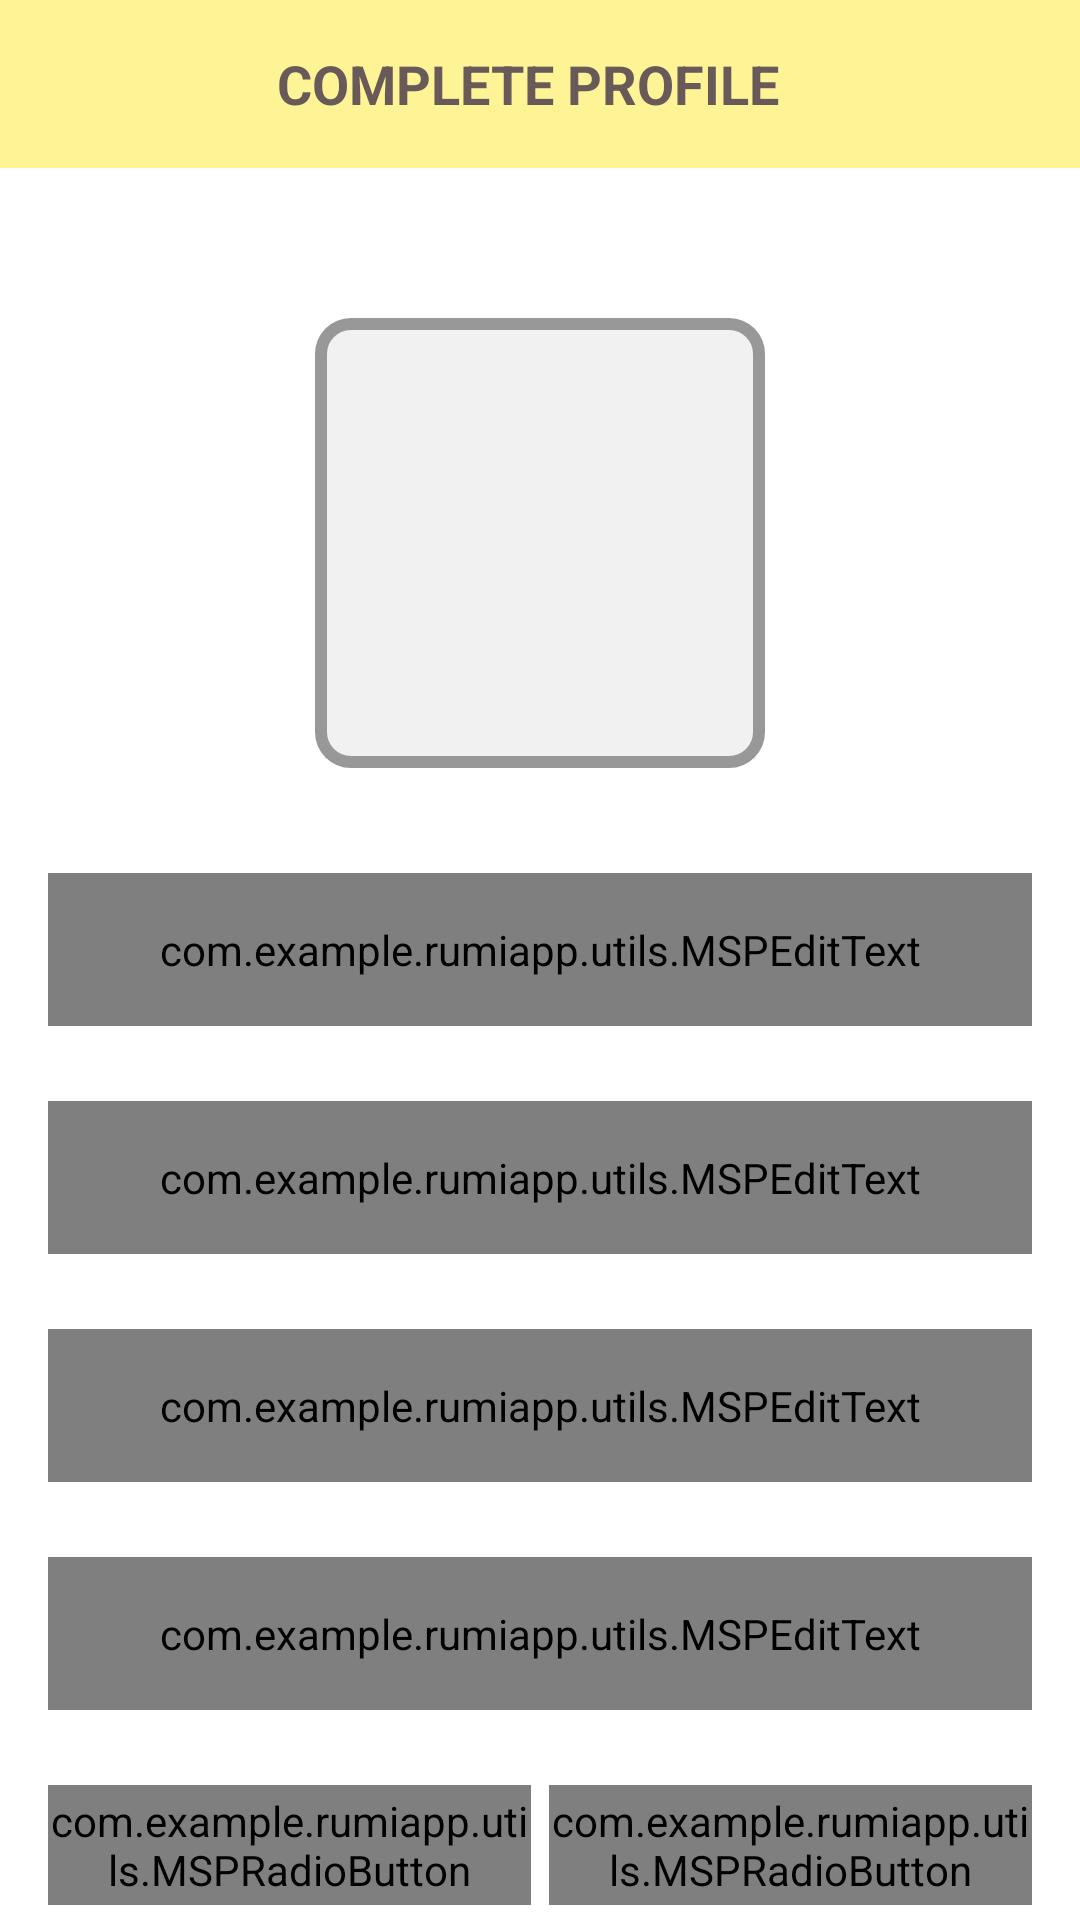

Android layout source for this screen:
<!-- AndroidManifest.xml: activity theme Theme.RUMIApp.NoActionBar -->
<!-- res/layout/activity_user_profile.xml -->
<?xml version="1.0" encoding="utf-8"?>
<androidx.constraintlayout.widget.ConstraintLayout xmlns:android="http://schemas.android.com/apk/res/android"
    xmlns:app="http://schemas.android.com/apk/res-auto"
    xmlns:tools="http://schemas.android.com/tools"
    android:layout_width="match_parent"
    android:layout_height="match_parent"
    tools:context=".ui.activities.UserProfileActivity">

    <androidx.appcompat.widget.Toolbar
        android:id="@+id/toolbar_user_profile_activity"
        android:layout_width="match_parent"
        android:layout_height="?attr/actionBarSize"
        android:background="@color/colorThemeYellow"
        app:layout_constraintEnd_toEndOf="parent"
        app:layout_constraintStart_toStartOf="parent"
        app:layout_constraintTop_toTopOf="parent">

        <TextView
            android:id="@+id/tv_title"
            android:layout_width="match_parent"
            android:layout_height="match_parent"
            android:gravity="center"
            android:paddingStart="@dimen/toolbar_title_paddingStart"
            android:paddingEnd="0dp"
            android:text="@string/title_complete_profile"
            android:textColor="@color/colorThemeBrown"
            android:textSize="@dimen/toolbar_title_text_size"
            android:textStyle="bold" />

    </androidx.appcompat.widget.Toolbar>

    <ScrollView
        android:layout_width="match_parent"
        android:layout_height="0dp"
        android:fillViewport="true"
        android:scrollbars="none"
        app:layout_constraintBottom_toBottomOf="parent"
        app:layout_constraintEnd_toEndOf="parent"
        app:layout_constraintStart_toStartOf="parent"
        app:layout_constraintTop_toBottomOf="@id/toolbar_user_profile_activity">

        <androidx.constraintlayout.widget.ConstraintLayout
            android:layout_width="match_parent"
            android:layout_height="wrap_content">

            <FrameLayout
                android:id="@+id/fl_user_image"
                android:layout_width="@dimen/profile_user_image_size"
                android:layout_height="@dimen/profile_user_image_size"
                android:layout_marginTop="@dimen/profile_user_image_marginTop"
                app:layout_constraintEnd_toEndOf="parent"
                app:layout_constraintStart_toStartOf="parent"
                app:layout_constraintTop_toTopOf="parent">

                <ImageView
                    android:id="@+id/iv_user_photo"
                    android:layout_width="match_parent"
                    android:layout_height="match_parent"
                    android:layout_margin="@dimen/profile_user_photo_margin"
                    android:background="@color/colorLightGrey"
                    android:contentDescription="@string/content_description"
                    android:scaleType="fitXY"
                    android:src="@drawable/ic_user_placeholder" />

                <View
                    android:layout_width="match_parent"
                    android:layout_height="match_parent"
                    android:background="@drawable/user_image_background" />
            </FrameLayout>

            <com.google.android.material.textfield.TextInputLayout
                android:id="@+id/til_first_name"
                style="@style/Theme.RUMIApp.TextInputLayout"
                android:layout_marginTop="35dp"
                android:hint="@string/hint_first_name"
                app:layout_constraintEnd_toEndOf="parent"
                app:layout_constraintStart_toStartOf="parent"
                app:layout_constraintTop_toBottomOf="@id/fl_user_image">

                <com.example.rumiapp.utils.MSPEditText
                    android:id="@+id/et_first_name"
                    android:layout_width="match_parent"
                    android:layout_height="wrap_content"
                    android:inputType="text"
                    android:padding="@dimen/et_padding"
                    android:textColor="@color/colorPrimaryText"
                    android:textSize="@dimen/et_textSize" />
            </com.google.android.material.textfield.TextInputLayout>

            <com.google.android.material.textfield.TextInputLayout
                android:id="@+id/til_last_name"
                style="@style/Theme.RUMIApp.TextInputLayout"
                android:hint="@string/hint_last_name"
                app:layout_constraintEnd_toEndOf="parent"
                app:layout_constraintStart_toStartOf="parent"
                app:layout_constraintTop_toBottomOf="@id/til_first_name">

                <com.example.rumiapp.utils.MSPEditText
                    android:id="@+id/et_last_name"
                    android:layout_width="match_parent"
                    android:layout_height="wrap_content"
                    android:inputType="text"
                    android:padding="@dimen/et_padding"
                    android:textColor="@color/colorPrimaryText"
                    android:textSize="@dimen/et_textSize" />
            </com.google.android.material.textfield.TextInputLayout>

            <com.google.android.material.textfield.TextInputLayout
                android:id="@+id/til_email"
                style="@style/Theme.RUMIApp.TextInputLayout"
                android:hint="@string/et_hint_email_id"
                app:layout_constraintEnd_toEndOf="parent"
                app:layout_constraintStart_toStartOf="parent"
                app:layout_constraintTop_toBottomOf="@id/til_last_name">

                <com.example.rumiapp.utils.MSPEditText
                    android:id="@+id/et_email"
                    android:layout_width="match_parent"
                    android:layout_height="wrap_content"
                    android:inputType="textEmailAddress"
                    android:padding="@dimen/et_padding"
                    android:textColor="@color/colorPrimaryText"
                    android:textSize="@dimen/et_textSize" />
            </com.google.android.material.textfield.TextInputLayout>

            <com.google.android.material.textfield.TextInputLayout
                android:id="@+id/til_mobile_number"
                style="@style/Theme.RUMIApp.TextInputLayout"
                android:hint="@string/et_hint_mobile_number"
                app:layout_constraintEnd_toEndOf="parent"
                app:layout_constraintStart_toStartOf="parent"
                app:layout_constraintTop_toBottomOf="@id/til_email">

                <com.example.rumiapp.utils.MSPEditText
                    android:id="@+id/et_mobile_number"
                    android:layout_width="match_parent"
                    android:layout_height="wrap_content"
                    android:inputType="phone"
                    android:padding="@dimen/et_padding"
                    android:textColor="@color/colorPrimaryText"
                    android:textSize="@dimen/et_textSize" />
            </com.google.android.material.textfield.TextInputLayout>

            <RadioGroup
                android:id="@+id/rg_gender"
                android:layout_width="match_parent"
                android:layout_height="@dimen/profile_radio_button_height"
                android:layout_marginStart="16dp"
                android:layout_marginTop="25dp"
                android:layout_marginEnd="16dp"
                android:orientation="horizontal"
                app:layout_constraintBottom_toTopOf="@id/btn_save"
                app:layout_constraintEnd_toEndOf="parent"
                app:layout_constraintStart_toStartOf="parent"
                app:layout_constraintTop_toBottomOf="@id/til_mobile_number">

                <com.example.rumiapp.utils.MSPRadioButton
                    android:id="@+id/rb_male"
                    android:layout_width="0dp"
                    android:layout_height="match_parent"
                    android:layout_marginEnd="@dimen/profile_radio_button_marginStartEnd"
                    android:layout_weight="1"
                    android:background="@drawable/drawable_gender_tab_selector"
                    android:button="@null"
                    android:checked="true"
                    android:gravity="center"
                    android:text="@string/rb_lbl_male"
                    android:textColor="@drawable/drawable_gender_tab_text_color_selector"
                    android:textStyle="bold" />

                <com.example.rumiapp.utils.MSPRadioButton
                    android:id="@+id/rb_female"
                    android:layout_width="0dp"
                    android:layout_height="match_parent"
                    android:layout_marginStart="@dimen/profile_radio_button_marginStartEnd"
                    android:layout_weight="1"
                    android:background="@drawable/drawable_gender_tab_selector"
                    android:button="@null"
                    android:gravity="center"
                    android:text="@string/rb_lbl_female"
                    android:textColor="@drawable/drawable_gender_tab_text_color_selector"
                    android:textStyle="bold" />
            </RadioGroup>

            <com.example.rumiapp.utils.MSPButton
                android:id="@+id/btn_save"
                style="@style/Theme.RUMIApp.Button"
                android:text="@string/btn_lbl_save"
                app:layout_constraintBottom_toBottomOf="parent"
                app:layout_constraintEnd_toEndOf="parent"
                app:layout_constraintStart_toStartOf="parent"
                app:layout_constraintTop_toBottomOf="@id/rg_gender" />

        </androidx.constraintlayout.widget.ConstraintLayout>
    </ScrollView>

</androidx.constraintlayout.widget.ConstraintLayout>
<!-- resources referenced by this layout -->
<resources>
  <color name="colorLightGrey">#F1F1F1</color>
  <color name="colorPrimaryText">#222934</color>
  <color name="colorThemeBrown">#695A5A</color>
  <color name="colorThemeYellow">#FFF495</color>
  <dimen name="et_padding">16dp</dimen>
  <dimen name="et_textSize">16sp</dimen>
  <dimen name="profile_radio_button_height">40dp</dimen>
  <dimen name="profile_radio_button_marginStartEnd">3dp</dimen>
  <dimen name="profile_user_image_marginTop">50dp</dimen>
  <dimen name="profile_user_image_size">150dp</dimen>
  <dimen name="profile_user_photo_margin">3dp</dimen>
  <dimen name="toolbar_title_paddingStart">-25dp</dimen>
  <dimen name="toolbar_title_text_size">18sp</dimen>
  <!-- drawable drawable_gender_tab_text_color_selector (drawable) -->
  <?xml version="1.0" encoding="utf-8"?>
  <selector xmlns:android="http://schemas.android.com/apk/res/android">
      <item
          android:color="@color/colorThemeBrown"
          android:state_checked="true" />
  
      <item
          android:color="@color/colorSecondaryText"
          android:state_checked="false" />
  </selector>
  <!-- drawable user_image_background (drawable) -->
  <?xml version="1.0" encoding="utf-8"?>
  <shape xmlns:android="http://schemas.android.com/apk/res/android"
      android:shape="rectangle">
  
      <stroke
          android:width="@dimen/user_image_background_stroke"
          android:color="@color/colorSecondaryText" />
  
      <corners android:radius="@dimen/user_image_background_corner_radius" />
  </shape>
      
  <string name="btn_lbl_save">Save</string>
  <string name="content_description">image</string>
  <string name="et_hint_email_id">Email ID</string>
  <string name="et_hint_mobile_number">Mobile Number</string>
  <string name="hint_first_name">First name</string>
  <string name="hint_last_name">Last name</string>
  <string name="rb_lbl_female">FEMALE</string>
  <string name="rb_lbl_male">MALE</string>
  <string name="title_complete_profile">COMPLETE PROFILE</string>
  <style name="Theme.RUMIApp.TextInputLayout" parent="@style/Widget.MaterialComponents.TextInputLayout.OutlinedBox">
          <item name="android:layout_width">match_parent</item>
          <item name="android:layout_height">wrap_content</item>
          <item name="android:layout_marginStart">16dp</item>
          <item name="android:layout_marginTop">25dp</item>
          <item name="android:layout_marginEnd">16dp</item>
  
          <item name="boxStrokeColor">@color/colorThemeBrown</item>
          <item name="hintTextColor">@color/colorThemeBrown</item>
          <item name="android:textColorHint">@color/colorSecondaryText</item>
      </style>
  <style name="Theme.RUMIApp.NoActionBar">
          <item name="windowActionBar">false</item>
          <item name="windowNoTitle">true</item>
      </style>
  <color name="colorAccent">#FFF495</color>
  <dimen name="gender_radio_button_radius">5dp</dimen>
  <dimen name="gender_radio_button_stroke_width">1dp</dimen>
  <color name="colorSecondaryText">#989898</color>
  <dimen name="user_image_background_stroke">4dp</dimen>
  <dimen name="user_image_background_corner_radius">10dp</dimen>
  <dimen name="btn_padding">8dp</dimen>
  <!-- drawable button_background (drawable) -->
  <?xml version="1.0" encoding="utf-8"?>
  <shape xmlns:android="http://schemas.android.com/apk/res/android"
      android:shape="rectangle">
  
      <solid android:color="@color/colorThemeYellow" />
      <corners android:radius="@dimen/button_background_radius" />
  
  </shape>
  <dimen name="btn_textSize">18sp</dimen>
  <dimen name="button_background_radius">8dp</dimen>
</resources>
